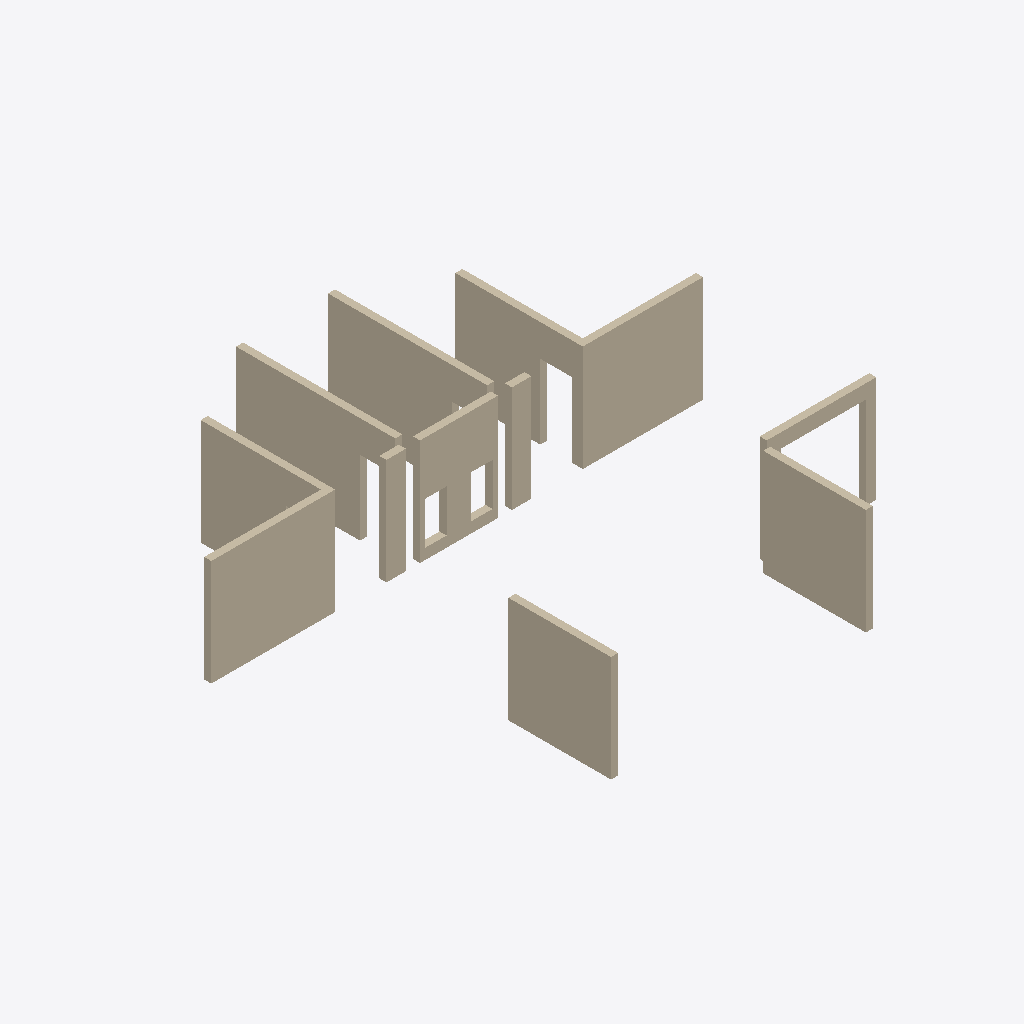
Isometric view of an IFC building model (IFC-SPF (STEP), schema IFC2X3, length unit millimetre), seen from the south-west, elements coloured by IFC class: 10 walls (beige).
Extent 13.9 m × 12.9 m × 3.0 m (x, y, z). Storeys (1): 4层 at 9.00 m. Elements (10): 10 IfcWallStandardCase.

HEADER;
FILE_DESCRIPTION((''),'2;1');
FILE_NAME('','2023-05-09T17:19:18',(''),(''),'','BIMserver','');
FILE_SCHEMA(('IFC2X3'));
ENDSEC;
DATA;
#420=IFCPROJECT('1J5sbZvdvB_hhZ5d_ASqfT',#52,'项目编号',$,$,'项目名称','项目状态',(#135),#1);
#318=IFCSITE('1J5sbZvdvB_hhZ5d_ASqfV',#52,'Default',$,'',#319,$,$,.ELEMENT.,(42,21,31,181945),(-71,-3,-24,-263305),0.0,$,$);
#372=IFCBUILDING('1J5sbZvdvB_hhZ5d_ASqfS',#52,'',$,$,#373,$,'',.ELEMENT.,$,$,$);
#315=IFCBUILDINGSTOREY('1J5sbZvdvB_hhZ5dzrZwck',#52,'4层',$,$,#316,$,'4层',.ELEMENT.,9000.00000000052);
#70=IFCWALLSTANDARDCASE('0rm6_PkL9Cs8aVAPDlpj2o',#52,'基本墙:住宅内墙- 200mm:282497',$,'基本墙:住宅内墙- 200mm:204728',#71,#72,'282497');
#61=IFCWALLSTANDARDCASE('0rm6_PkL9Cs8aVAPDlpj1D',#52,'基本墙:住宅内墙- 200mm:282494',$,'基本墙:住宅内墙- 200mm:204728',#62,#63,'282494');
#79=IFCWALLSTANDARDCASE('0rm6_PkL9Cs8aVAPDlpj2t',#52,'基本墙:住宅内墙- 200mm:282500',$,'基本墙:住宅内墙- 200mm:204728',#80,#81,'282500');
#73=IFCWALLSTANDARDCASE('0rm6_PkL9Cs8aVAPDlpj2n',#52,'基本墙:住宅内墙- 200mm:282498',$,'基本墙:住宅内墙- 200mm:204728',#74,#75,'282498');
#51=IFCWALLSTANDARDCASE('0rm6_PkL9Cs8aVAPDlpj19',#52,'基本墙:住宅外墙- 200mm:282490',$,'基本墙:住宅外墙- 200mm:204580',#53,#54,'282490');
#55=IFCWALLSTANDARDCASE('0rm6_PkL9Cs8aVAPDlpj1F',#52,'基本墙:住宅外墙- 200mm:282492',$,'基本墙:住宅外墙- 200mm:204580',#56,#57,'282492');
#67=IFCWALLSTANDARDCASE('0rm6_PkL9Cs8aVAPDlpj2p',#52,'基本墙:住宅内墙- 200mm:282496',$,'基本墙:住宅内墙- 200mm:204728',#68,#69,'282496');
#64=IFCWALLSTANDARDCASE('0rm6_PkL9Cs8aVAPDlpj1C',#52,'基本墙:住宅内墙- 200mm:282495',$,'基本墙:住宅内墙- 200mm:204728',#65,#66,'282495');
#76=IFCWALLSTANDARDCASE('0rm6_PkL9Cs8aVAPDlpj2m',#52,'基本墙:住宅内墙- 200mm:282499',$,'基本墙:住宅内墙- 200mm:204728',#77,#78,'282499');
#58=IFCWALLSTANDARDCASE('0rm6_PkL9Cs8aVAPDlpj1E',#52,'基本墙:住宅外墙- 200mm:282493',$,'基本墙:住宅外墙- 200mm:204580',#59,#60,'282493');
ENDSEC;
